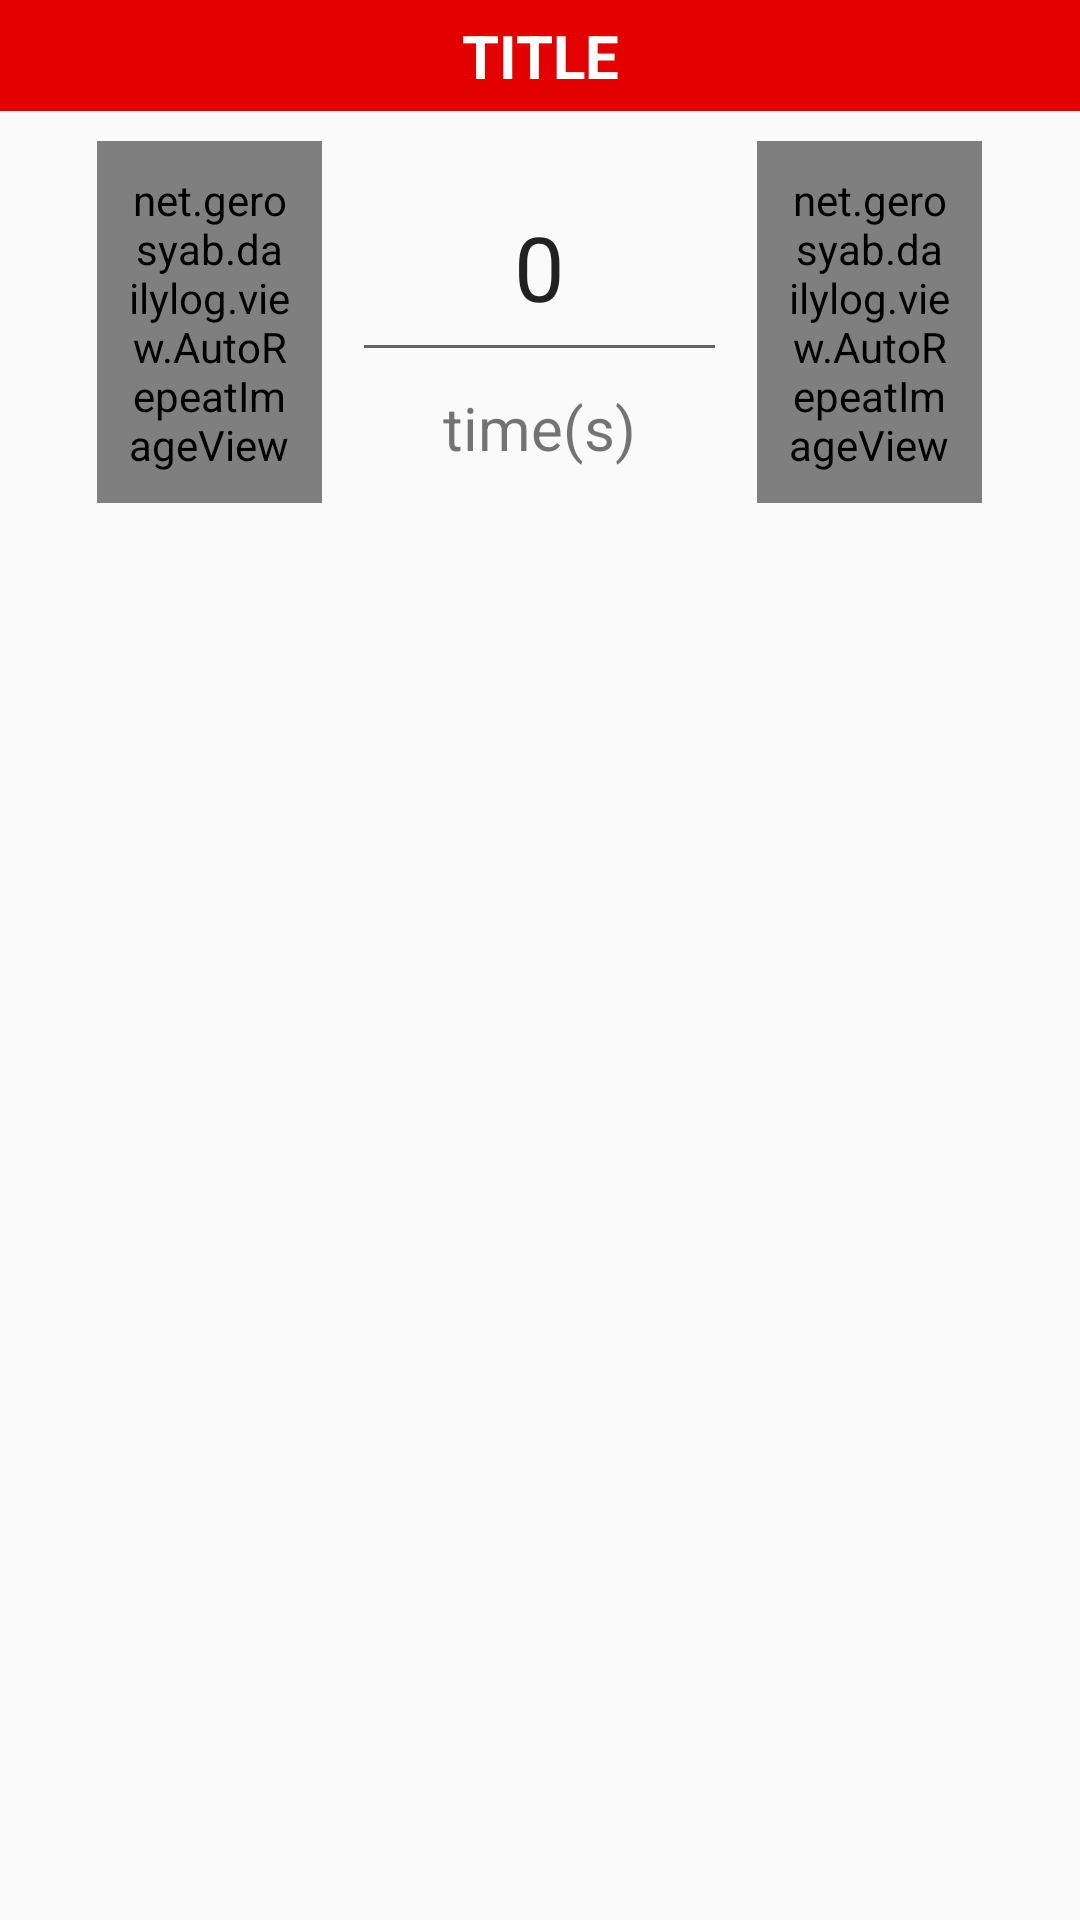

Here is an Android app screen rendered from its layout file. Give the layout XML and the strings, colors and styles it references.
<!-- AndroidManifest.xml: application theme AppTheme -->
<!-- res/layout/fragment_number_picker.xml -->
<?xml version="1.0" encoding="utf-8"?>
<LinearLayout xmlns:android="http://schemas.android.com/apk/res/android"
    android:layout_width="wrap_content"
    android:layout_height="wrap_content"
    android:layout_gravity="center"
    android:orientation="vertical">

    <TextView
        android:id="@+id/numberPickerTitleTextView"
        android:layout_width="match_parent"
        android:layout_height="wrap_content"
        android:padding="5dp"
        android:gravity="center"
        android:background="@color/colorPrimary"
        android:text="TITLE"
        android:textColor="@color/white"
        android:textSize="20sp"
        android:textStyle="bold"/>

    <LinearLayout
        android:layout_width="wrap_content"
        android:layout_height="wrap_content"
        android:layout_gravity="center"
        android:padding="10dp"
        android:orientation="horizontal">

        <net.gerosyab.dailylog.view.AutoRepeatImageView
            android:id="@+id/numberPickerMinusImageView"
            android:layout_width="75dp"
            android:layout_height="wrap_content"
            android:layout_gravity="center_vertical|left"
            android:adjustViewBounds="true"
            android:gravity="center_vertical|left"
            android:padding="10dp"
            android:scaleType="centerInside"
            android:src="@drawable/minus_icon_black" />

        <LinearLayout
            android:layout_width="wrap_content"
            android:layout_height="wrap_content"
            android:layout_gravity="center"
            android:gravity="center"
            android:orientation="vertical">

            <EditText
                android:id="@+id/numberPickerValueEditText"
                android:layout_width="125dp"
                android:layout_height="wrap_content"
                android:layout_marginLeft="10dp"
                android:layout_marginRight="10dp"
                android:padding="15dp"
                android:gravity="center"
                android:minWidth="120dp"
                android:text="0"
                android:textSize="30sp"
                android:inputType="number"/>

            <TextView
                android:id="@+id/numberPickerUnitTextView"
                android:layout_width="wrap_content"
                android:layout_height="wrap_content"
                android:layout_margin="5dp"
                android:gravity="center"
                android:minWidth="120dp"
                android:text="time(s)"
                android:textSize="20sp" />

        </LinearLayout>

        <net.gerosyab.dailylog.view.AutoRepeatImageView
            android:id="@+id/numberPickerPlusImageView"
            android:layout_width="75dp"
            android:layout_height="wrap_content"
            android:layout_gravity="center_vertical|right"
            android:adjustViewBounds="true"
            android:gravity="center_vertical|right"
            android:padding="10dp"
            android:scaleType="centerInside"
            android:src="@drawable/plus_icon_black" />
    </LinearLayout>
</LinearLayout>
<!-- resources referenced by this layout -->
<resources>
  <color name="colorPrimary">#E20000</color>
  <color name="white">#FFFFFF</color>
  <!-- drawable minus_icon_black: png bitmap (drawable-xxhdpi, 193 bytes) -->
  <!-- drawable plus_icon_black: png bitmap (drawable-xxhdpi, 209 bytes) -->
  <style name="AppTheme" parent="Theme.AppCompat.Light.DarkActionBar">
          
          <item name="colorPrimary">@color/colorPrimary</item>
          <item name="colorPrimaryDark">@color/colorPrimaryDark</item>
          <item name="colorAccent">@color/colorPrimary</item>
      </style>
  <color name="colorPrimaryDark">#B00000</color>
</resources>
